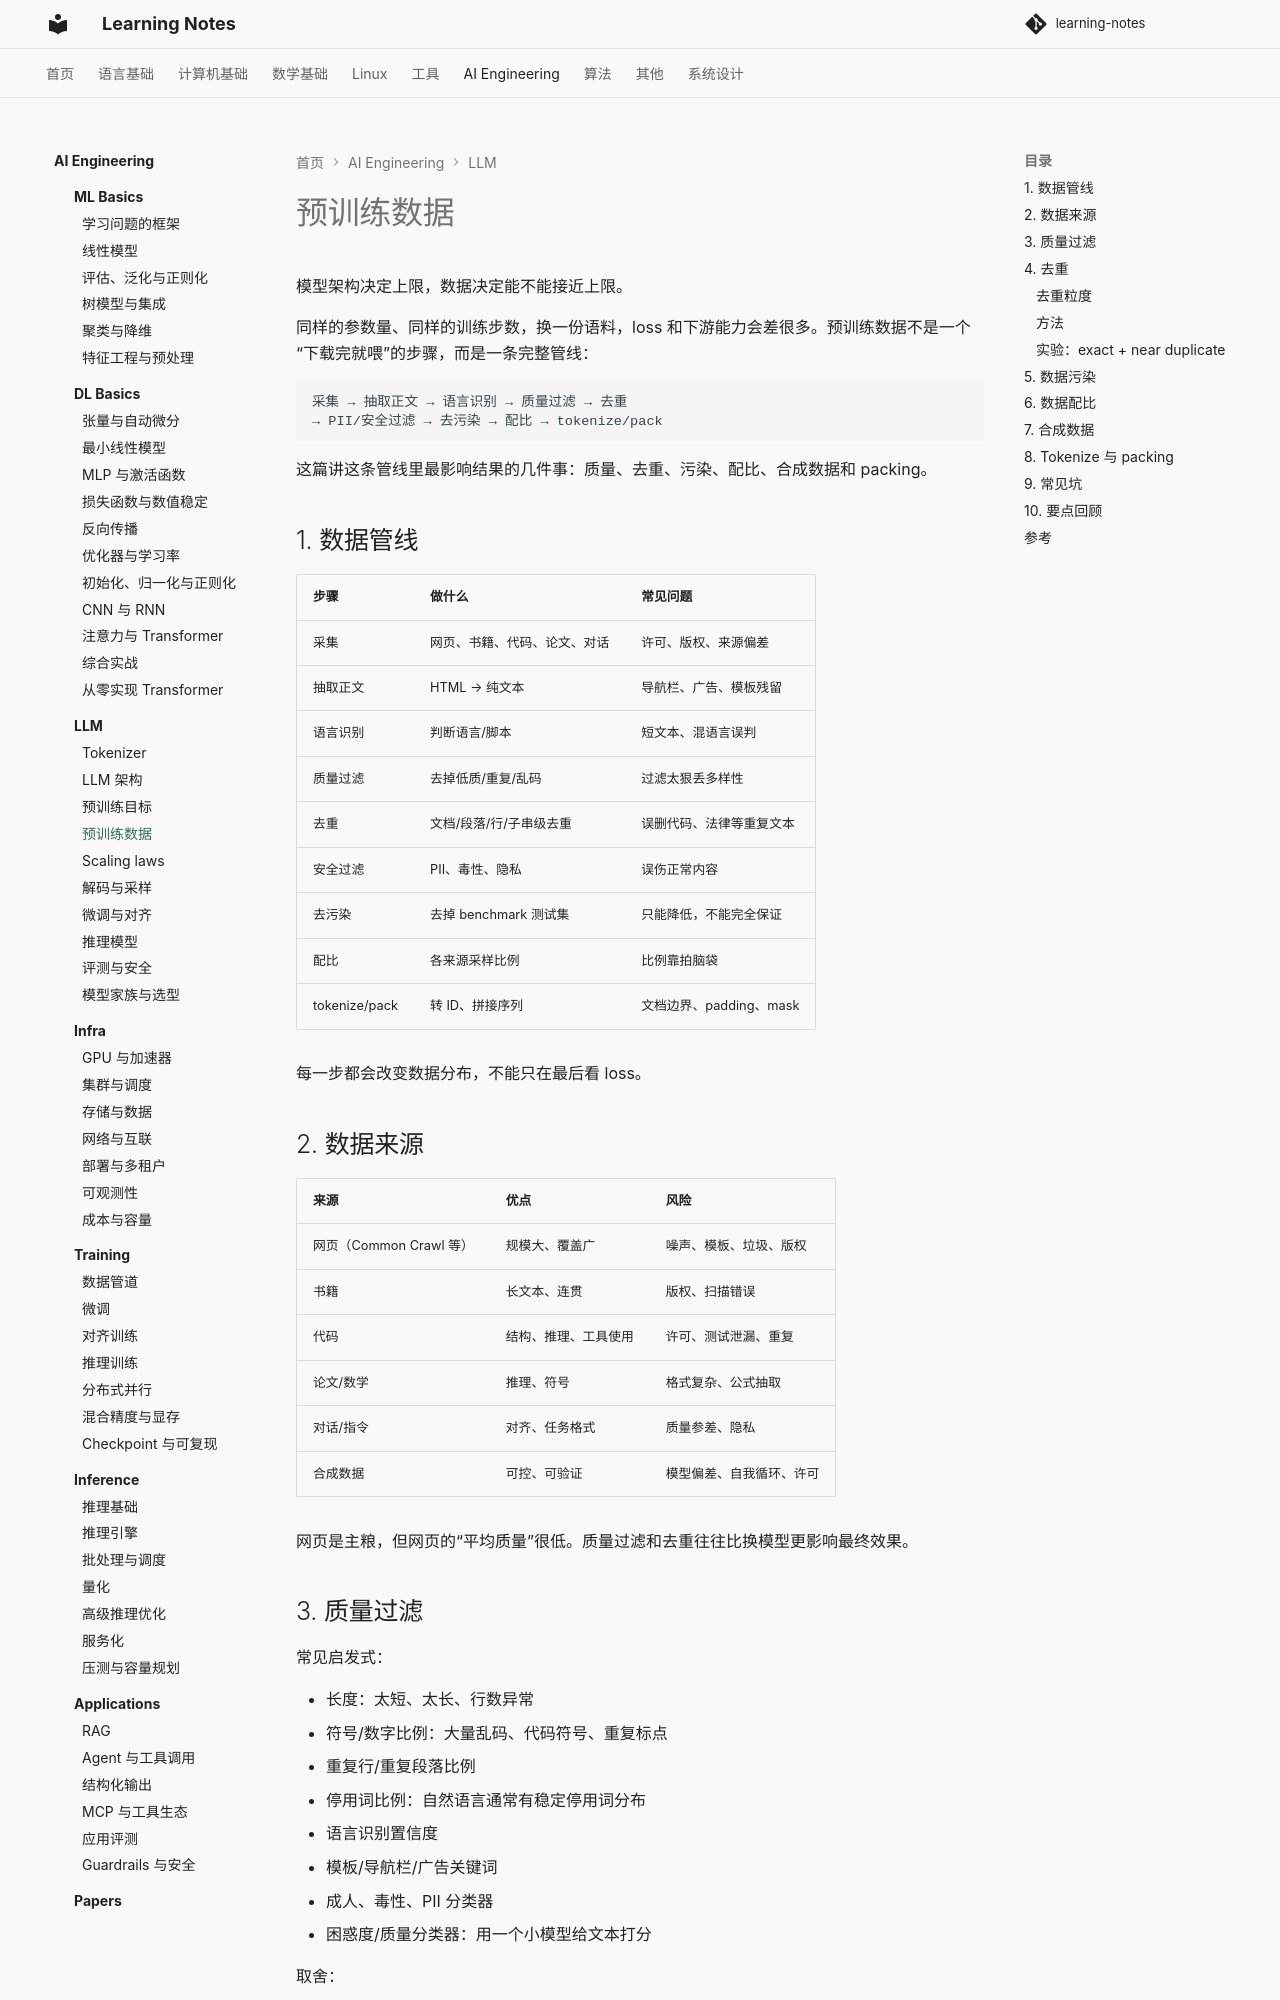

repository: handwan/learning-notes · page: 06-ai/llm/04-预训练数据/index.html · generator: mkdocs

# 预训练数据

模型架构决定上限，数据决定能不能接近上限。

同样的参数量、同样的训练步数，换一份语料，loss 和下游能力会差很多。预训练数据不是一个“下载完就喂”的步骤，而是一条完整管线：

```text
采集 → 抽取正文 → 语言识别 → 质量过滤 → 去重
→ PII/安全过滤 → 去污染 → 配比 → tokenize/pack
```

这篇讲这条管线里最影响结果的几件事：质量、去重、污染、配比、合成数据和 packing。

## 1. 数据管线

| 步骤 | 做什么 | 常见问题 |
|---|---|---|
| 采集 | 网页、书籍、代码、论文、对话 | 许可、版权、来源偏差 |
| 抽取正文 | HTML → 纯文本 | 导航栏、广告、模板残留 |
| 语言识别 | 判断语言/脚本 | 短文本、混语言误判 |
| 质量过滤 | 去掉低质/重复/乱码 | 过滤太狠丢多样性 |
| 去重 | 文档/段落/行/子串级去重 | 误删代码、法律等重复文本 |
| 安全过滤 | PII、毒性、隐私 | 误伤正常内容 |
| 去污染 | 去掉 benchmark 测试集 | 只能降低，不能完全保证 |
| 配比 | 各来源采样比例 | 比例靠拍脑袋 |
| tokenize/pack | 转 ID、拼接序列 | 文档边界、padding、mask |

每一步都会改变数据分布，不能只在最后看 loss。

## 2. 数据来源

| 来源 | 优点 | 风险 |
|---|---|---|
| 网页（Common Crawl 等） | 规模大、覆盖广 | 噪声、模板、垃圾、版权 |
| 书籍 | 长文本、连贯 | 版权、扫描错误 |
| 代码 | 结构、推理、工具使用 | 许可、测试泄漏、重复 |
| 论文/数学 | 推理、符号 | 格式复杂、公式抽取 |
| 对话/指令 | 对齐、任务格式 | 质量参差、隐私 |
| 合成数据 | 可控、可验证 | 模型偏差、自我循环、许可 |

网页是主粮，但网页的“平均质量”很低。质量过滤和去重往往比换模型更影响最终效果。

## 3. 质量过滤

常见启发式：

- 长度：太短、太长、行数异常
- 符号/数字比例：大量乱码、代码符号、重复标点
- 重复行/重复段落比例
- 停用词比例：自然语言通常有稳定停用词分布
- 语言识别置信度
- 模板/导航栏/广告关键词
- 成人、毒性、PII 分类器
- 困惑度/质量分类器：用一个小模型给文本打分

取舍：

- 过滤太松：垃圾、模板、重复内容进入训练
- 过滤太狠：低资源语言、口语、代码、长尾知识被删掉
- 质量分类器会继承训练数据的偏差；英文、正式文本更容易高分
- 阈值没有通用值，要在小规模验证集上看下游效果

一个实用原则：**先做便宜的规则过滤，再用模型打分；每一层都保留抽样人工检查。**

## 4. 去重

重复数据有三个代价：

- 模型更容易记住训练样本，隐私/版权风险更高
- 重复内容会放大某些领域，改变数据配比
- 浪费训练算力；重复 token 不会带来等比例的新信息

### 去重粒度

- **文档级**：整篇文档 hash / MinHash
- **段落级**：按段落 hash，保留不同文档里的相同段落一次
- **行级**：代码、日志、表格常用
- **子串级**：后缀数组、n-gram 重叠，能发现长重复片段

### 方法

| 方法 | 原理 | 特点 |
|---|---|---|
| 精确 hash | 规范化后算 SHA/xxHash | 快，只能抓完全重复 |
| MinHash | 用多个哈希估计 Jaccard | 适合大规模近似去重 |
| SimHash | 文档指纹的汉明距离 | 快，适合网页 |
| 后缀数组 | 找最长公共子串 | 精确，内存/实现更重 |
| n-gram 重叠 | 统计共享 shingle | 简单，阈值要调 |

去重不是越狠越好：代码、法律条款、许可证、API 文档天然有大量重复；全删可能损失重要模式。常见做法是分来源设阈值，并对代码/法律单独处理。
